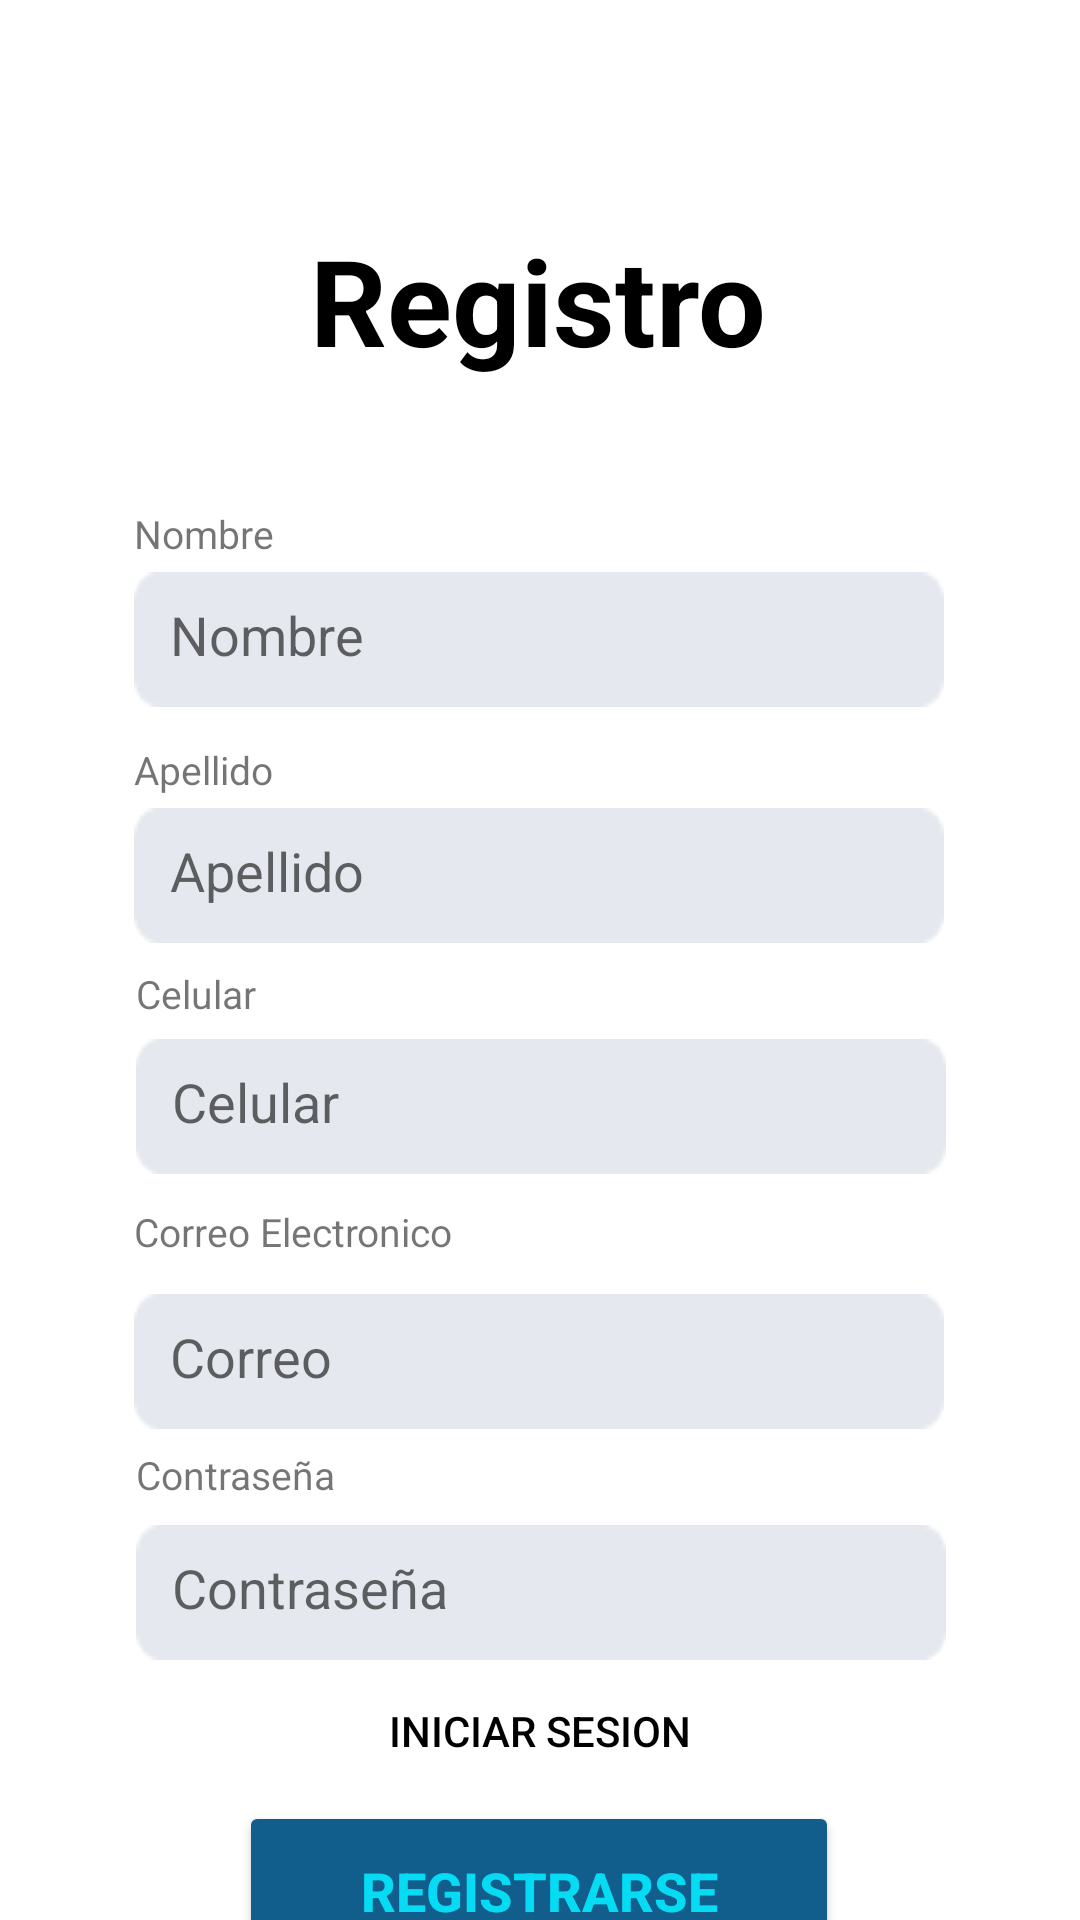

Android layout source for this screen:
<!-- AndroidManifest.xml: application theme Theme.MiApp -->
<!-- res/layout/activity_register.xml -->
<androidx.constraintlayout.widget.ConstraintLayout xmlns:android="http://schemas.android.com/apk/res/android"
    xmlns:app="http://schemas.android.com/apk/res-auto"
    xmlns:tools="http://schemas.android.com/tools"
    android:id="@+id/main"
    android:layout_width="match_parent"
    android:layout_height="match_parent"
    tools:context=".ActivityRegister">

    <TextView
        android:id="@+id/title"
        android:layout_width="wrap_content"
        android:layout_height="wrap_content"
        android:text="Registro"
        android:textColor="#000000"
        android:textSize="40sp"
        android:textStyle="bold"
        app:layout_constraintBottom_toBottomOf="parent"
        app:layout_constraintEnd_toEndOf="parent"
        app:layout_constraintHorizontal_bias="0.498"
        app:layout_constraintStart_toStartOf="parent"
        app:layout_constraintTop_toTopOf="parent"
        app:layout_constraintVertical_bias="0.125" />

    

    <TextView
        android:id="@+id/textNombre"
        android:layout_width="wrap_content"
        android:layout_height="wrap_content"
        android:layout_marginBottom="4dp"
        android:text="Nombre"
        android:textSize="13sp"
        app:layout_constraintBottom_toTopOf="@+id/editTextName"
        app:layout_constraintEnd_toEndOf="@+id/editTextName"
        app:layout_constraintHorizontal_bias="0.0"
        app:layout_constraintStart_toStartOf="@+id/editTextName" />

    <EditText
        android:id="@+id/editTextName"
        android:layout_width="270dp"
        android:layout_height="45dp"
        android:layout_marginTop="64dp"
        android:background="@drawable/txt_datos2"
        android:hint="Nombre"
        android:padding="12dp"
        app:layout_constraintEnd_toEndOf="parent"
        app:layout_constraintHorizontal_bias="0.496"
        app:layout_constraintStart_toStartOf="parent"
        app:layout_constraintTop_toBottomOf="@+id/title" />

    
    <TextView
        android:id="@+id/textApellido"
        android:layout_width="wrap_content"
        android:layout_height="wrap_content"
        android:text="Apellido"
        android:textSize="13sp"
        app:layout_constraintTop_toBottomOf="@id/editTextName"
        app:layout_constraintStart_toStartOf="@id/editTextName"
        android:layout_marginTop="12dp"/>


    <EditText
        android:id="@+id/editTextApellido"
        android:layout_width="270dp"
        android:layout_height="45dp"
        android:layout_marginTop="4dp"
        android:background="@drawable/txt_datos2"
        android:hint="Apellido"
        android:padding="12dp"
        app:layout_constraintEnd_toEndOf="parent"
        app:layout_constraintHorizontal_bias="0.496"
        app:layout_constraintStart_toStartOf="parent"
        app:layout_constraintTop_toBottomOf="@+id/textApellido" />



    

    

    

    
    <EditText
        android:id="@+id/editTextPhone"
        android:layout_width="270dp"
        android:layout_height="45dp"
        android:layout_marginTop="32dp"
        android:background="@drawable/txt_datos2"
        android:hint="Celular"
        android:inputType="phone"
        android:padding="12dp"
        app:layout_constraintEnd_toEndOf="parent"
        app:layout_constraintHorizontal_bias="0.503"
        app:layout_constraintStart_toStartOf="parent"
        app:layout_constraintTop_toBottomOf="@+id/editTextApellido" />

    <TextView
        android:id="@+id/textCelular"
        android:layout_width="wrap_content"
        android:layout_height="wrap_content"
        android:layout_marginTop="8dp"
        android:text="Celular"
        android:textSize="13sp"
        app:layout_constraintBottom_toTopOf="@+id/editTextPhone"
        app:layout_constraintEnd_toEndOf="@+id/editTextPhone"
        app:layout_constraintHorizontal_bias="0.0"
        app:layout_constraintStart_toStartOf="@+id/editTextPhone"
        app:layout_constraintTop_toBottomOf="@+id/editTextApellido"
        app:layout_constraintVertical_bias="0.0" />

    <EditText
        android:id="@+id/editTextCorreo"
        android:layout_width="270dp"
        android:layout_height="45dp"
        android:layout_marginTop="40dp"
        android:background="@drawable/txt_datos2"
        android:hint="Correo"
        android:inputType="textEmailAddress"
        android:padding="12dp"
        app:layout_constraintEnd_toEndOf="parent"
        app:layout_constraintHorizontal_bias="0.496"
        app:layout_constraintStart_toStartOf="parent"
        app:layout_constraintTop_toBottomOf="@+id/editTextPhone" />

    <EditText
        android:id="@+id/editTextContrasena"
        android:layout_width="270dp"
        android:layout_height="45dp"
        android:layout_marginTop="32dp"
        android:background="@drawable/txt_datos2"
        android:hint="Contraseña"
        android:inputType="textPassword"
        android:padding="12dp"
        app:layout_constraintEnd_toEndOf="parent"
        app:layout_constraintHorizontal_bias="0.503"
        app:layout_constraintStart_toStartOf="parent"
        app:layout_constraintTop_toBottomOf="@+id/editTextCorreo" />

    <TextView
        android:id="@+id/textCorreo"
        android:layout_width="wrap_content"
        android:layout_height="wrap_content"
        android:layout_marginBottom="12dp"
        android:text="Correo Electronico"
        android:textSize="13sp"
        app:layout_constraintBottom_toTopOf="@+id/editTextCorreo"
        app:layout_constraintEnd_toEndOf="@+id/editTextCorreo"
        app:layout_constraintHorizontal_bias="0.0"
        app:layout_constraintStart_toStartOf="@+id/editTextCorreo" />

    <TextView
        android:id="@+id/textContrasena"
        android:layout_width="wrap_content"
        android:layout_height="wrap_content"
        android:layout_marginBottom="8dp"
        android:text="Contraseña"
        android:textSize="13sp"
        app:layout_constraintBottom_toTopOf="@+id/editTextContrasena"
        app:layout_constraintEnd_toEndOf="@+id/editTextContrasena"
        app:layout_constraintHorizontal_bias="0.0"
        app:layout_constraintStart_toStartOf="@+id/editTextContrasena" />

    <Button
        android:id="@+id/buttonRegistrarse"
        android:layout_width="200dp"
        android:layout_height="60dp"
        android:layout_marginTop="56dp"
        android:backgroundTint="#115D8C"
        android:text="Registrarse"
        android:textColor="#05DBF2"
        android:textSize="18sp"
        android:textStyle="bold"
        app:layout_constraintBottom_toBottomOf="parent"
        app:layout_constraintEnd_toEndOf="parent"
        app:layout_constraintHorizontal_bias="0.497"
        app:layout_constraintStart_toStartOf="parent"
        app:layout_constraintTop_toBottomOf="@+id/editTextContrasena"
        app:layout_constraintVertical_bias="0.312" />

    
    <Button
        android:id="@+id/buttonInicioSesion"
        android:layout_width="143dp"
        android:layout_height="33dp"
        android:background="@drawable/btn_transparent"
        android:backgroundTint="#FFFFFF"
        android:padding="2dp"
        android:text="Iniciar Sesion"
        android:textColor="#000000"
        app:layout_constraintBottom_toTopOf="@+id/buttonRegistrarse"
        app:layout_constraintEnd_toEndOf="parent"
        app:layout_constraintStart_toStartOf="parent"
        app:layout_constraintTop_toBottomOf="@+id/editTextContrasena" />

</androidx.constraintlayout.widget.ConstraintLayout>
<!-- resources referenced by this layout -->
<resources>
  <!-- drawable btn_transparent: png bitmap (drawable, 607 bytes) -->
  <!-- drawable txt_datos2: png bitmap (drawable, 487 bytes) -->
  <style name="Theme.MiApp" parent="Theme.MaterialComponents.DayNight.NoActionBar">
          
          <item name="colorPrimary">@color/purple_500</item>
          <item name="colorPrimaryVariant">@color/purple_700</item>
          <item name="colorOnPrimary">@color/white</item>
          <item name="colorSecondary">@color/teal_200</item>
          
      </style>
  <color name="purple_500">#6200EE</color>
  <color name="purple_700">#3700B3</color>
  <color name="white">#FFFFFF</color>
  <color name="teal_200">#03DAC5</color>
</resources>
